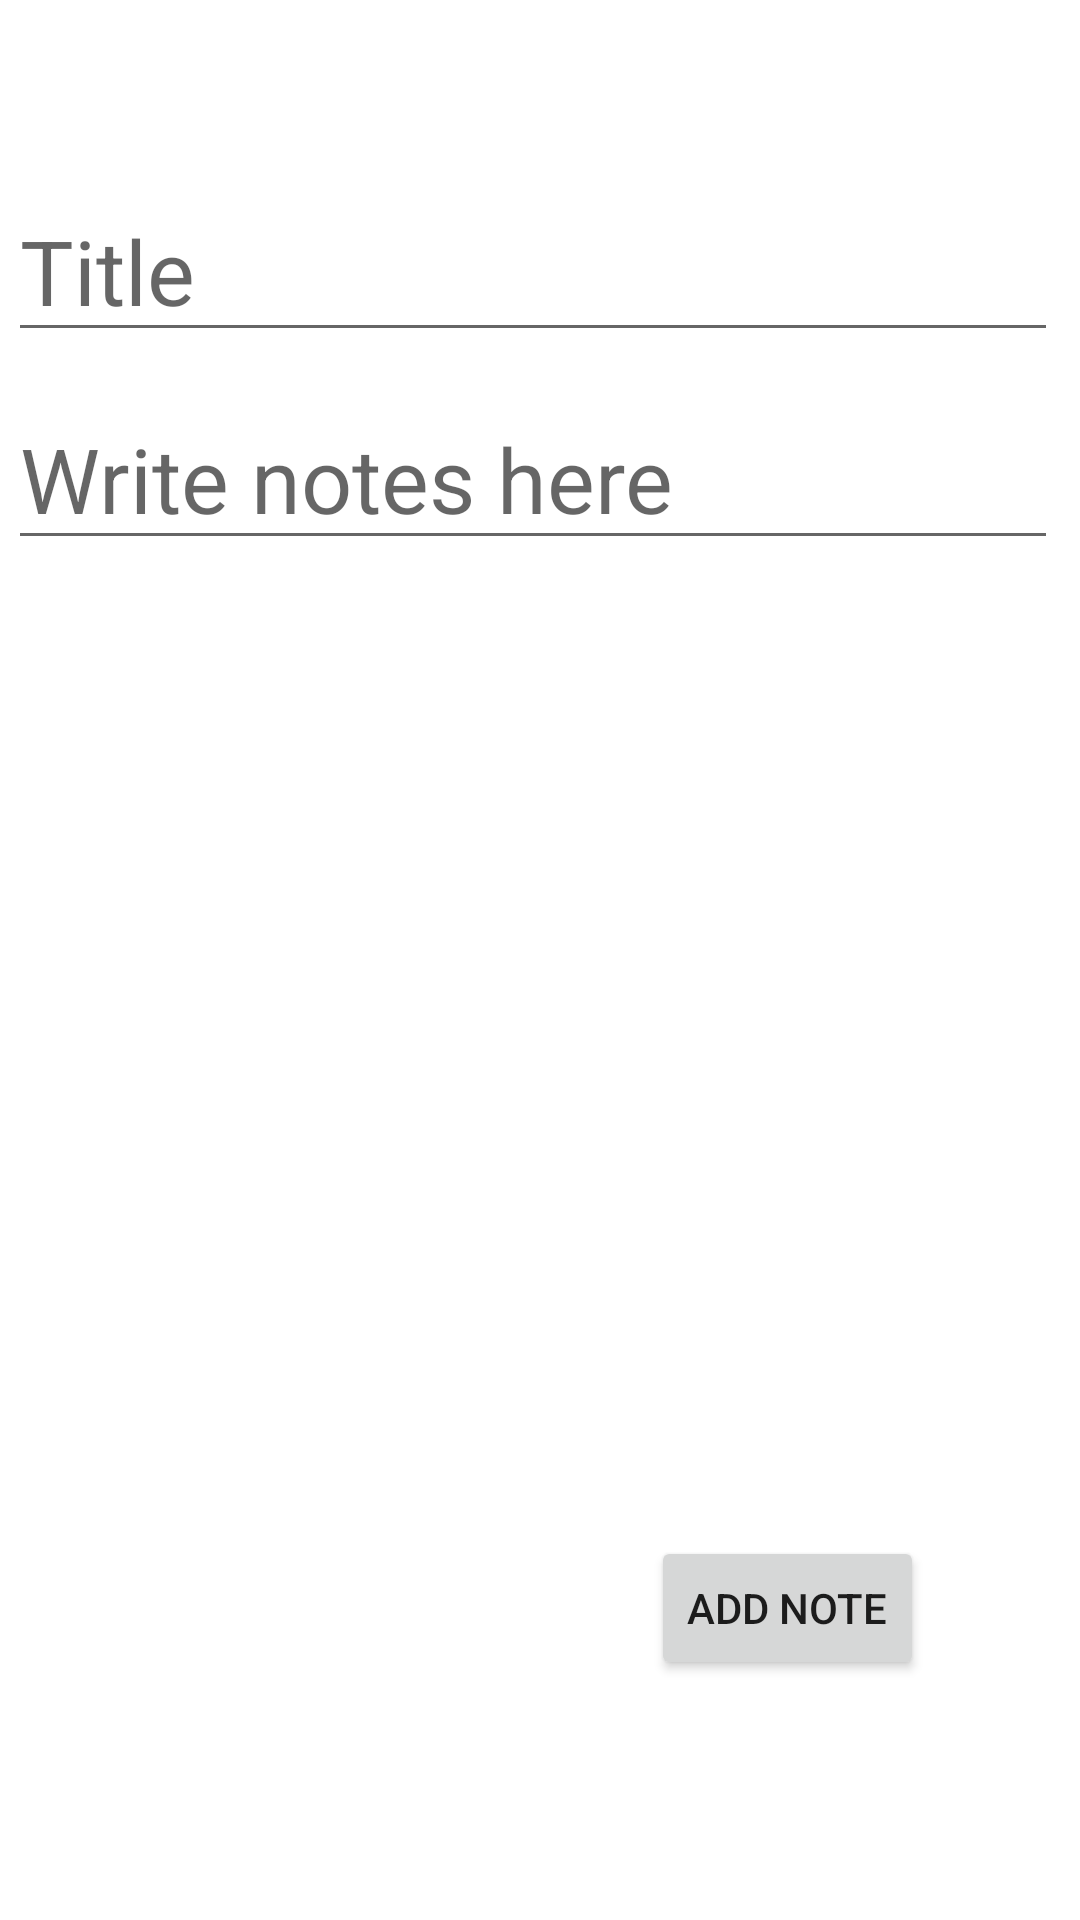

Android layout source for this screen:
<!-- AndroidManifest.xml: application theme Theme.FirstApp -->
<!-- res/layout/activity_add_note.xml -->
<?xml version="1.0" encoding="utf-8"?>
<androidx.constraintlayout.widget.ConstraintLayout xmlns:android="http://schemas.android.com/apk/res/android"
    xmlns:app="http://schemas.android.com/apk/res-auto"
    xmlns:tools="http://schemas.android.com/tools"
    android:layout_width="match_parent"
    android:layout_height="match_parent"
    tools:context="com.hrkne.firstapp.AddNotes">

    <EditText
        android:id="@+id/addNoteDesc"
        android:layout_width="wrap_content"
        android:layout_height="wrap_content"
        android:layout_marginTop="12dp"
        android:ems="10"
        android:gravity="start|top"
        android:hint="Write notes here"
        android:inputType="textMultiLine"
        android:textSize="30dp"
        app:layout_constraintEnd_toEndOf="parent"
        app:layout_constraintHorizontal_bias="0.262"
        app:layout_constraintStart_toStartOf="parent"
        app:layout_constraintTop_toBottomOf="@+id/addNoteName" />

    <Button
        android:id="@+id/button"
        android:layout_width="wrap_content"
        android:layout_height="wrap_content"
        android:layout_marginEnd="52dp"
        android:layout_marginBottom="80dp"
        android:text="Add Note"
        android:onClick="buAddNote"
        app:layout_constraintBottom_toBottomOf="parent"
        app:layout_constraintEnd_toEndOf="parent" />

    <EditText
        android:id="@+id/addNoteName"
        android:layout_width="wrap_content"
        android:layout_height="wrap_content"
        android:layout_marginTop="60dp"
        android:ems="10"
        android:hint="Title"
        android:inputType="text"
        android:textSize="30dp"
        app:layout_constraintEnd_toEndOf="parent"
        app:layout_constraintHorizontal_bias="0.262"
        app:layout_constraintStart_toStartOf="parent"
        app:layout_constraintTop_toTopOf="parent" />
</androidx.constraintlayout.widget.ConstraintLayout>
<!-- resources referenced by this layout -->
<resources>
  <style name="Theme.FirstApp" parent="Theme.MaterialComponents.DayNight.DarkActionBar">
          
          <item name="colorPrimary">@color/red</item>
          <item name="colorPrimaryVariant">@color/red</item>
          <item name="colorOnPrimary">@color/white</item>
          
          <item name="colorSecondary">@color/teal_200</item>
          <item name="colorSecondaryVariant">@color/teal_700</item>
          <item name="colorOnSecondary">@color/black</item>
          
          <item name="android:statusBarColor">?attr/colorPrimaryVariant</item>
          
      </style>
  <color name="red">#FFEA1646</color>
  <color name="white">#FFFFFFFF</color>
  <color name="teal_200">#FF03DAC5</color>
  <color name="teal_700">#FF018786</color>
  <color name="black">#FF000000</color>
</resources>
